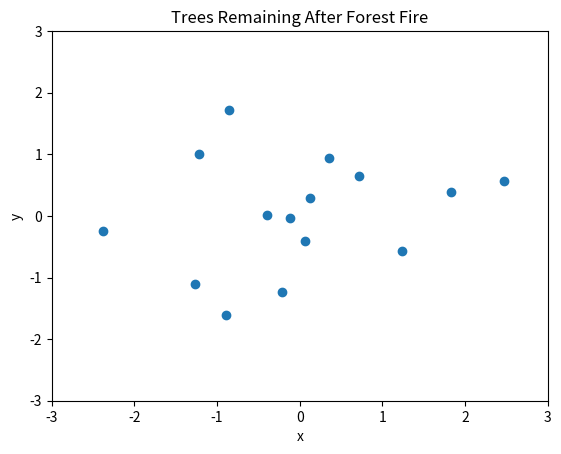
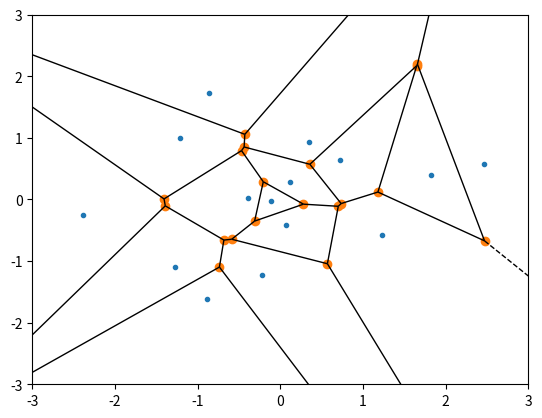
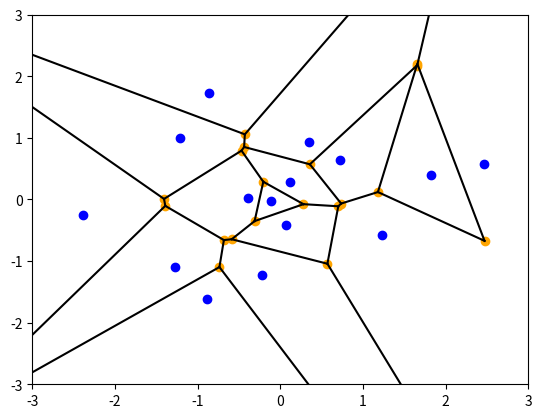
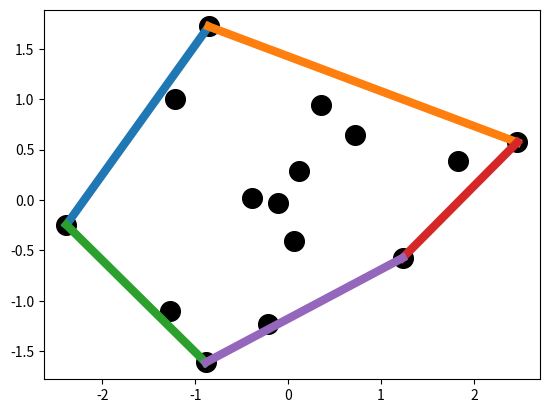
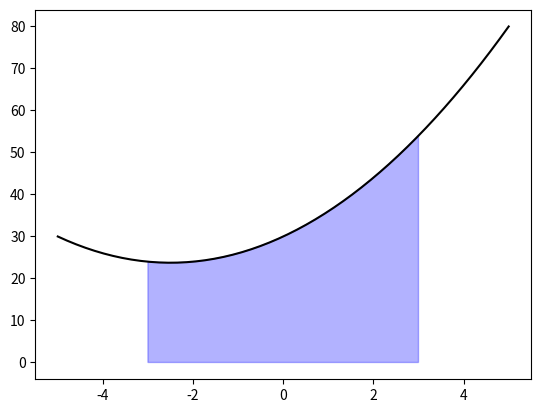

Reproduce these figures in Python, in order.
import numpy as np
import scipy
import scipy.spatial
import matplotlib
matplotlib.use('agg')
%matplotlib inline
import matplotlib.pyplot as plt

# we start off with a set of random points, which may for example represent
# standing trees in a forest after a forest fire event
tree_positions = np.random.randn(15, 2)

# at this point, it is already helpful to first take a look at the positions of the trees on the 2D "map"
# let's start using matplotlib for this work

# first generate a figure object
fig = plt.figure()

# then create an axis object (which can be used for adding the data and labels)
ax = fig.add_subplot(111) # 111 means 1 row, 1 column, 1st plot in our figure "panel"

# scatter plot the 2D tree position data
ax.scatter(tree_positions[...,0], # x coordinates
           tree_positions[...,1]) # y coordinates

ax.set_title("Trees Remaining After Forest Fire")
ax.set_xlabel('x')
ax.set_ylabel('y')
ax.set_xlim(-3, 3)
ax.set_ylim(-3, 3)

# The Voronoi diagram will tell us which parts of the forest are closest to which tree
# This can be used i.e., as an estimate of the amount of area occupied by each tree (the area around it)

vor = scipy.spatial.Voronoi(tree_positions)

# it is such a common operation to plot the Voronoi diagram of a set of 2D generators
# that SciPy can plot the diagram (using matplotlib under the hood) directly
# from the vor object above

fig_vor = scipy.spatial.voronoi_plot_2d(vor)
axis = fig_vor.get_axes()[0]
axis.set_xlim(-3, 3)
axis.set_ylim(-3, 3)

# let's take a step back though & see if we can generate a similar plot using the
# vor object and matplotlib (instead of using voronoi_plot_2d directly), as an
# exercise in learning about matplotlib and SciPy

# the blue points above are the "generators," while the orange points are the Voronoi
# vertices bounding the Voronoi regions

fig_manual = plt.figure()
ax_manual = fig_manual.add_subplot(111)

# there's a convenient way to access the Voronoi vertices in SciPy
vor_vertices = vor.vertices
ax_manual.scatter(vor_vertices[...,0], # x coords
           vor_vertices[...,1], # y coords
           color='orange')

# to connect the Voronoi vertices into the Voronoi edges (the polygon
# edges that enclose Voronoi regions) we can use the "ridges:""
vor_ridges = vor.ridge_vertices

# the above ridges are actually indices of Voronoi vertices, so we
# will iterate through and plot accordingly
for edge in vor_ridges:
    if -1 in edge:
        # some edges can continue to infinity
        # those are dashed lines in voronoi_plot_2d, but let's
        # ignore them here
        continue
    edge_start = vor_vertices[edge[0]]
    edge_end = vor_vertices[edge[1]]
    ax_manual.plot([edge_start[0], edge_end[0]], # the two x coords
                   [edge_start[1], edge_end[1]], # the two y coords
                   color='black')
    
ax_manual.set_xlim(-3, 3)
ax_manual.set_ylim(-3, 3)

# let's add the generators back in as well, to facilitate comparison
# with plot above
ax_manual.scatter(tree_positions[...,0], # x coordinates
                  tree_positions[...,1], # y coordinates
                  color='blue') 

# if we instead wanted to calculate the area of the entire forest we could do that quite easily
# with SciPy as well by wrapping all the trees with an "elastic band" (the Convex Hull)

hull = scipy.spatial.ConvexHull(tree_positions)
forest_area = hull.area
forest_area

# to confirm the elastic band nature of the Convex Hull, let's plot it using
# matplotlib as usual
hull_fig = plt.figure()
hull_ax = hull_fig.add_subplot(111)
for simplex in hull.simplices:
    hull_ax.plot(hull.points[simplex, 0],
                 hull.points[simplex, 1],
                 '-',
                 lw=6)
    
# and restore scatter of the tree positions as well
hull_ax.scatter(tree_positions[...,0], # x coordinates
                tree_positions[...,1], # y coordinates
                color='black',
                s=200) 

# if we want to estimate the numerical result of that definite integral (area affected by forest fire)
# we'll want to use scipy.integrate.quad()
import scipy.integrate

# start by defining the function of interest
def forest_func(x):
    return x ** 2 + (5 * x) + 30

# call quad() using the function name and the limits of the definite integral
area_estimate, upper_bound_error = scipy.integrate.quad(forest_func, -3, 3)
area_estimate, upper_bound_error

# let's plot the function over the limits of integration and shade in the
# area we just estimated

from matplotlib.patches import Polygon
fig_integrate = plt.figure()
ax_integrate = fig_integrate.add_subplot(111)

# plot the function over a slightly wider limit range for clarity
x = np.linspace(-5, 5)
y = forest_func(x)
ax_integrate.plot(x, y, 'black')

# for the shaded region
# see: https://matplotlib.org/examples/showcase/integral_demo.html
ix = np.linspace(-3, 3)
iy = forest_func(ix)
verts = [(-3, 0)] + list(zip(ix, iy)) + [(3, 0)]
poly = Polygon(verts, facecolor='blue', edgecolor='blue', alpha=0.3)
ax_integrate.add_patch(poly)

import scipy.optimize

# this is a pretty naive optimization (I rarely use scipy.optimize)
# we haven't specified the algorithm to use and so on
# but maybe that's a good thing for clarity anyway
optimization_result = scipy.optimize.minimize(fun=forest_func,
                                              x0=250) # perhaps we're really bad at guessing the solution!

optimization_result                                          





















